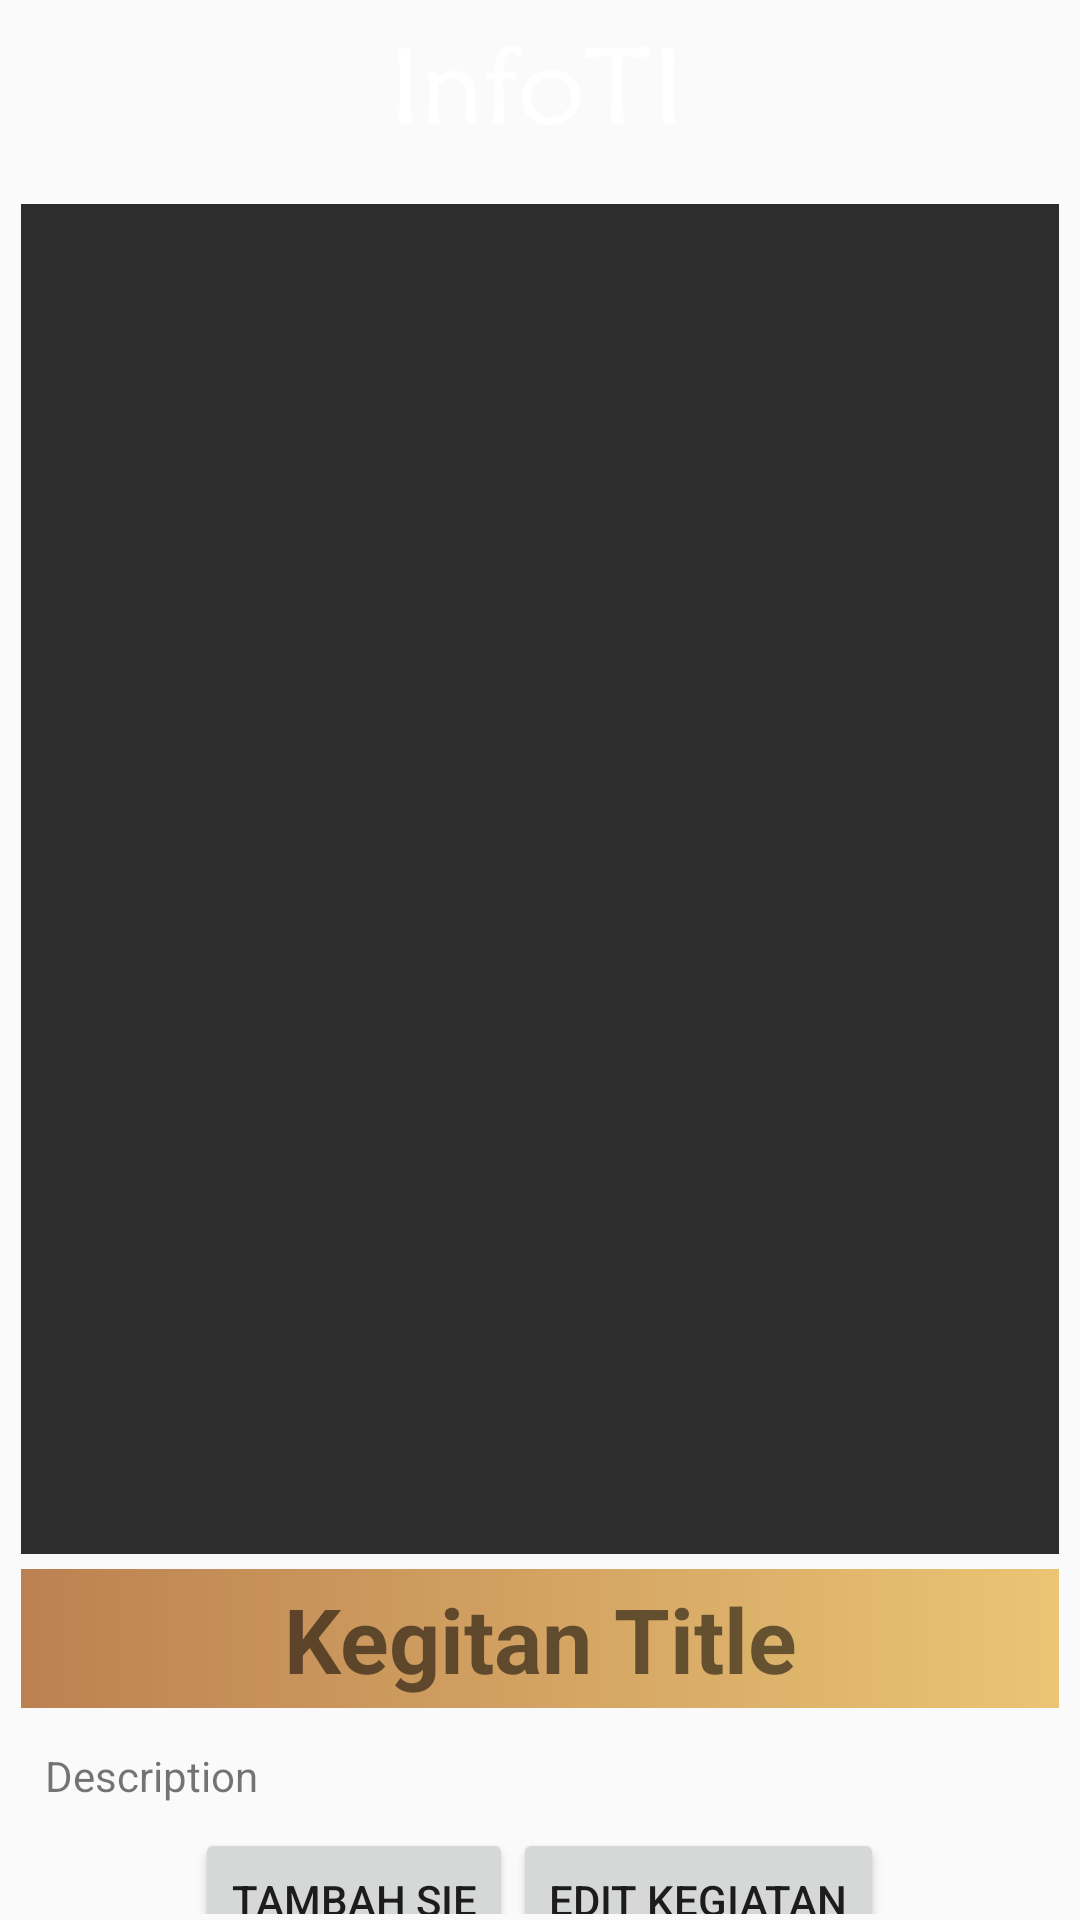

The Android layout XML behind this screen, and the referenced resources:
<!-- AndroidManifest.xml: application theme AppTheme -->
<!-- res/layout/admin_kegiatan_detail_activity.xml -->
<?xml version="1.0" encoding="utf-8"?>
<LinearLayout xmlns:android="http://schemas.android.com/apk/res/android"
    xmlns:tools="http://schemas.android.com/tools"
    android:layout_width="match_parent"
    android:layout_height="match_parent"
    android:orientation="vertical"
    tools:context=".Activity.KegiatanActivity">

    <RelativeLayout
        android:layout_width="match_parent"
        android:layout_height="wrap_content"
        android:id="@+id/action_bar">

        <android.support.v7.widget.Toolbar
            android:layout_height="wrap_content"
            android:layout_width="match_parent"
            android:id="@+id/toolbar"
            android:background="@color/toolbar"
            />
        <ImageView
            android:layout_width="wrap_content"
            android:layout_height="55dp"
            android:src="@drawable/infoti"
            android:layout_centerHorizontal="true"/>
    </RelativeLayout>

    <android.support.v4.widget.NestedScrollView
        android:layout_width="match_parent"
        android:layout_height="match_parent"
        android:layout_marginTop="5dp"
        android:padding="2dp">


        <LinearLayout
            android:layout_width="match_parent"
            android:layout_height="wrap_content"
            android:gravity="center"
            android:orientation="vertical"
            android:padding="5dp">

            <ImageView
                android:id="@+id/kegiatan_pic"
                android:layout_width="match_parent"
                android:layout_height="450dp"
                android:background="#2d2d2d"
                android:scaleType="centerCrop" />

            <TextView
                android:id="@+id/kegiatan_title"
                android:layout_width="match_parent"
                android:layout_height="wrap_content"
                android:text="Kegitan Title"
                android:textSize="30sp"
                android:textStyle="bold"
                android:background="@drawable/bg_theme"
                android:padding="3dp"
                android:gravity="center"
                android:layout_marginTop="5dp"/>

            <TextView
                android:id="@+id/kegiatan_desc"
                android:layout_width="match_parent"
                android:layout_height="wrap_content"
                android:layout_marginTop="5dp"
                android:padding="8dp"
                android:text="Description" />

            <LinearLayout
                android:layout_width="match_parent"
                android:layout_height="wrap_content"
                android:orientation="horizontal"
                android:gravity="center">

                <Button
                    android:id="@+id/btn_tambah_sie"
                    android:layout_width="wrap_content"
                    android:layout_height="wrap_content"
                    android:text="Tambah Sie"/>

                <Button
                    android:id="@+id/btn_edit_kegiatan"
                    android:layout_width="wrap_content"
                    android:layout_height="wrap_content"
                    android:text="Edit Kegiatan"/>
            </LinearLayout>
            <LinearLayout
                android:layout_width="match_parent"
                android:layout_height="wrap_content"
                android:orientation="vertical"
                android:padding="10dp"
                android:layout_marginTop="5dp"
                android:background="@drawable/line_back">

                <TextView
                    android:layout_width="match_parent"
                    android:layout_height="wrap_content"
                    android:text="Sie :"
                    android:textSize="26sp"/>
                
                    
                    
                    
                    
                    

                <android.support.v7.widget.RecyclerView
                    android:id="@+id/recyclerview_sie"
                    android:layout_width="match_parent"
                    android:layout_height="match_parent"
                    android:layout_below="@+id/action_bar">

                </android.support.v7.widget.RecyclerView>

            </LinearLayout>
            <Button
                android:id="@+id/btn_peserta"
                android:layout_width="wrap_content"
                android:layout_height="wrap_content"
                android:gravity="center"
                android:text="Peserta"/>
        </LinearLayout>

    </android.support.v4.widget.NestedScrollView>


</LinearLayout>
<!-- resources referenced by this layout -->
<resources>
  <!-- drawable bg_theme (drawable) -->
  <?xml version="1.0" encoding="utf-8"?>
  <shape xmlns:android="http://schemas.android.com/apk/res/android"
      android:shape="rectangle">
  
      <gradient
          android:endColor="@color/gradientStop"
          android:startColor="@color/gradientStart"
          android:angle="0"
          android:type="linear"
          />
  </shape>
  <!-- drawable infoti: png bitmap (drawable, 4540 bytes) -->
  <!-- drawable line_back (drawable) -->
  <?xml version="1.0" encoding="utf-8"?>
  <shape xmlns:android="http://schemas.android.com/apk/res/android"
      android:shape="rectangle">
      <corners
          android:bottomRightRadius="10dp"
          android:bottomLeftRadius="10dp"
          android:topLeftRadius="10dp"
          android:topRightRadius="10dp"/>
      <stroke
          android:width="2dp"
          android:color="#000"
          ></stroke>
  </shape>
  <style name="AppTheme" parent="Theme.AppCompat.Light.NoActionBar">
          
  
          
          
          
          <item name="popupTheme">@style/PopupTheme</item>
      </style>
  <color name="gradientStop">#eac574</color>
  <color name="gradientStart">#bc8151</color>
  <style name="PopupTheme" parent="Theme.AppCompat.Light">
          
          <item name="android:background">#fff</item>
      </style>
</resources>
